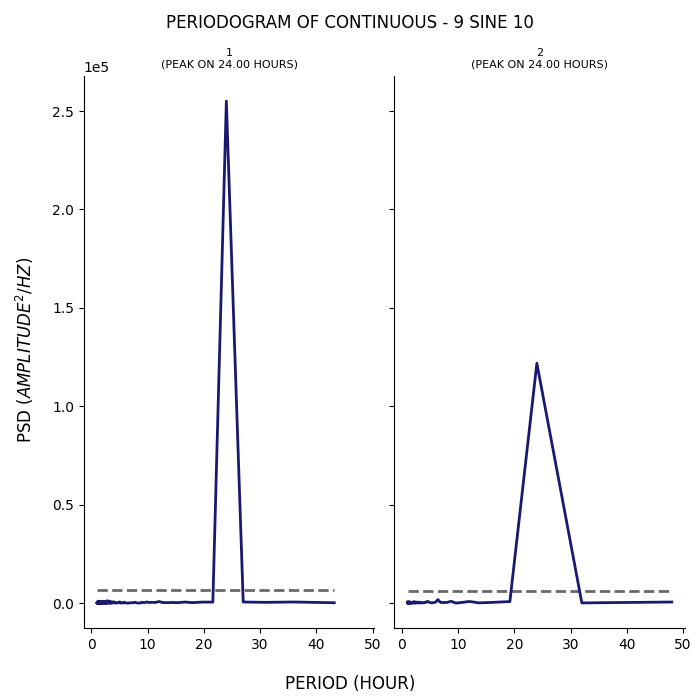

The data file committed next to this chart (first rows):
test, period, psd
1, 43.2, 214.2
1, 36.0, 593
1, 30.86, 415.1
1, 27.0, 594.7
1, 24.0, 255072
1, 21.6, 552.2
1, 19.64, 546.5
1, 18.0, 277.7
1, 16.62, 568.4
1, 15.43, 276.8
1, 14.4, 337.1
1, 13.5, 271.5
1, 12.71, 305.8
1, 12.0, 864.5
1, 11.37, 351.4
1, 10.8, 430
1, 10.29, 323.8
1, 9.818, 613.1
1, 9.391, 167.2
1, 9.0, 458.3
1, 8.64, 52.24
1, 8.308, 130.1
1, 8.0, 174.1
1, 7.714, 508.7
1, 7.448, 188
1, 7.2, 240.7
1, 6.968, 163.7
1, 6.75, 161.9
1, 6.545, 31.46
1, 6.353, 45.47
1, 6.171, 148.4
1, 6.0, 196.8
1, 5.838, 514.5
1, 5.684, 51.99
1, 5.538, 258.4
1, 5.4, 186.8
1, 5.268, 47.88
1, 5.143, 57.6
1, 5.023, 667
1, 4.909, 267.6
1, 4.8, 342
1, 4.696, 363
1, 4.596, 128.2
1, 4.5, 79.53
1, 4.408, 10.09
1, 4.32, 175.2
1, 4.235, 63.37
1, 4.154, 410.3
1, 4.075, 415.8
1, 4.0, 223.6
1, 3.927, 751.4
1, 3.857, 121.3
1, 3.789, 507.5
1, 3.724, 234.9
1, 3.661, 79.9
1, 3.6, 48.28
1, 3.541, 47.85
1, 3.484, 774.4
1, 3.429, 41.1
1, 3.375, 117.2
... 247 more rows
